Image classification data set "data" (N-Pulse/ARM-SOFT-Grasping on GitHub). Class labels (2): cuboid, cylinder.

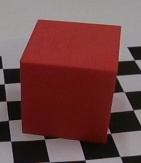
Label: cuboid

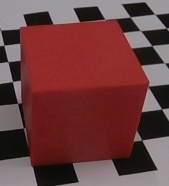
Label: cuboid

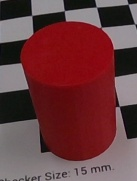
Label: cylinder

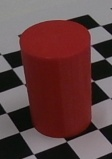
Label: cylinder

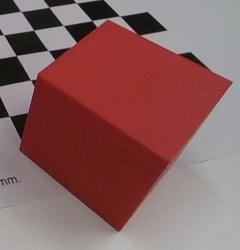
Label: cuboid

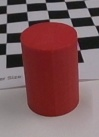
Label: cylinder
